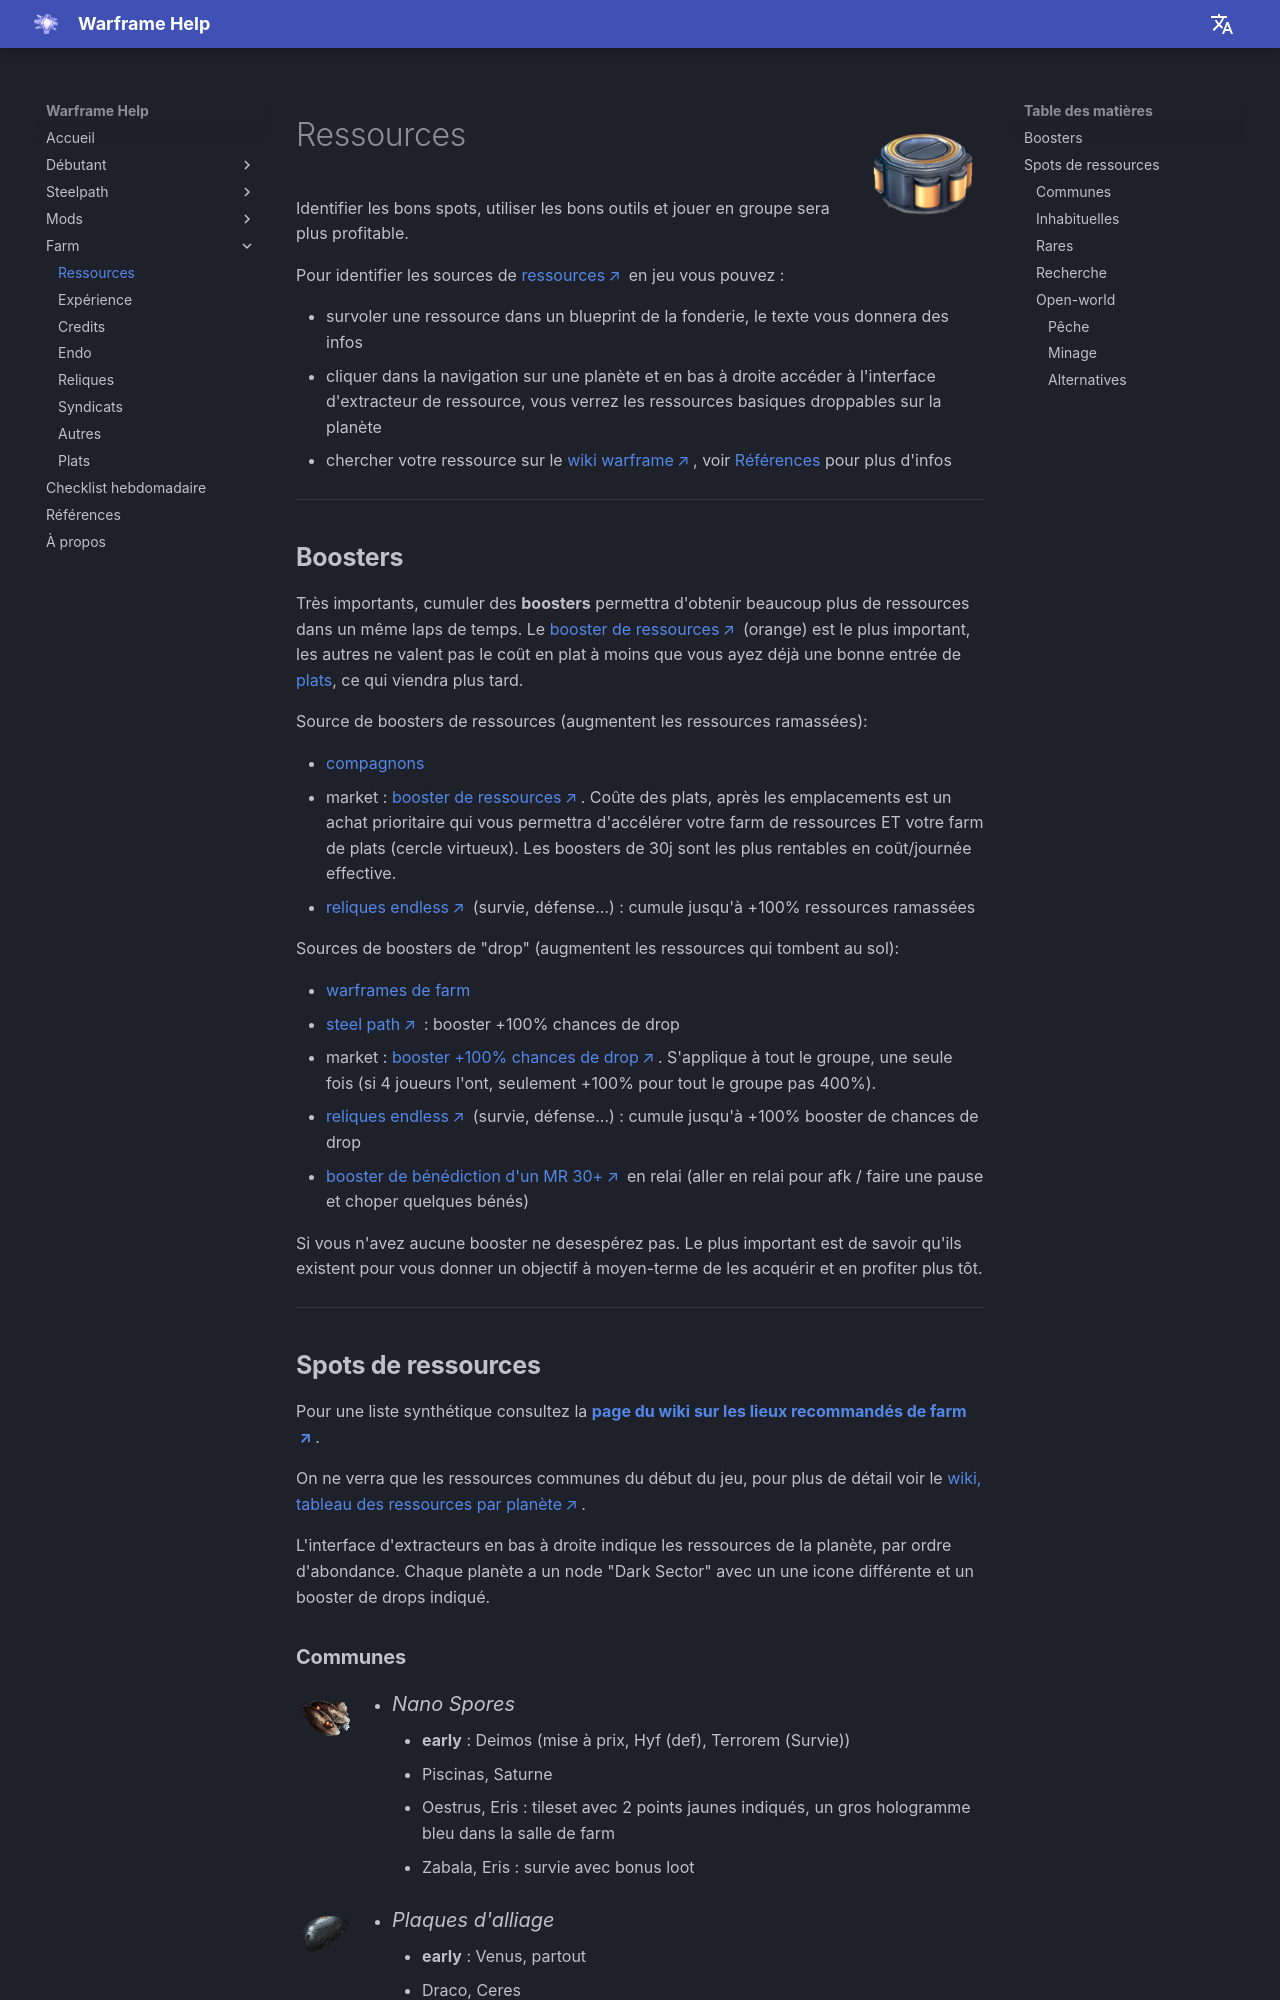

repository: mijkami/warframe_help · page: farm/resources/index.html · generator: mkdocs

![Ressources](../assets/farm/Resource_Orange.png){ width="125" align=right }

# Ressources

Identifier les bons spots, utiliser les bons outils et jouer en groupe sera plus profitable.

Pour identifier les sources de [ressources](https://wiki.warframe.com/w/Resources) en jeu vous pouvez :

- survoler une ressource dans un blueprint de la fonderie, le texte vous donnera des infos
- cliquer dans la navigation sur une planète et en bas à droite accéder à l'interface d'extracteur de ressource, vous verrez les ressources basiques droppables sur la planète
- chercher votre ressource sur le [wiki warframe](https://wiki.warframe.com), voir [Références](../content.md) pour plus d'infos



---------------

## **Boosters**
Très importants, cumuler des **boosters** permettra d'obtenir beaucoup plus de ressources dans un même laps de temps.
Le  [booster de ressources](https://wiki.warframe.com/w/Resource_Booster) (orange) est le plus important, les autres ne valent pas le coût en plat à moins que vous ayez déjà une bonne entrée de [plats](plats.md), ce qui viendra plus tard.

Source de boosters de ressources (augmentent les ressources ramassées):

- [compagnons](../beginner/pets.md)
- market : [booster de ressources](https://wiki.warframe.com/w/Resource_Booster). Coûte des plats, après les emplacements est un achat prioritaire qui vous permettra d'accélérer votre farm de ressources ET votre farm de plats (cercle virtueux). Les boosters de 30j sont les plus rentables en coût/journée effective.
- [reliques endless](https://wiki.warframe.com/w/Void_Fissure#Endless_Missions) (survie, défense...) : cumule jusqu'à +100% ressources ramassées

Sources de boosters de "drop" (augmentent les ressources qui tombent au sol):

- [warframes de farm](../beginner/warframes.md/#frames-de-farm)
- [steel path](https://wiki.warframe.com/w/The_Steel_Path) : booster +100% chances de drop 
- market : [booster +100% chances de drop](https://wiki.warframe.com/w/Resource_Drop_Chance_Booster). S'applique à tout le groupe, une seule fois (si 4 joueurs l'ont, seulement +100% pour tout le groupe pas 400%).
- [reliques endless](https://wiki.warframe.com/w/Void_Fissure#Endless_Missions) (survie, défense...) : cumule jusqu'à +100% booster de chances de drop
- [booster de bénédiction d'un MR 30+](https://wiki.warframe.com/w/True_Master%27s_Font) en relai (aller en relai pour afk / faire une pause et choper quelques bénés)

Si vous n'avez aucune booster ne desespérez pas. Le plus important est de savoir qu'ils existent pour vous donner un objectif à moyen-terme de les acquérir et en profiter plus tôt.

---------------


## **Spots de ressources**
Pour une liste synthétique consultez la **[page du wiki sur les lieux recommandés de farm](https://wiki.warframe.com/w/Resources#Recommended_Farming_Locations)**.


On ne verra que les ressources communes du début du jeu, pour plus de détail voir le [wiki, tableau des ressources par planète](https://wiki.warframe.com/w/Resources#Resources_By_Planet).

L'interface d'extracteurs en bas à droite indique les ressources de la planète, par ordre d'abondance.
Chaque planète a un node "Dark Sector" avec un une icone différente et un booster de drops indiqué.
